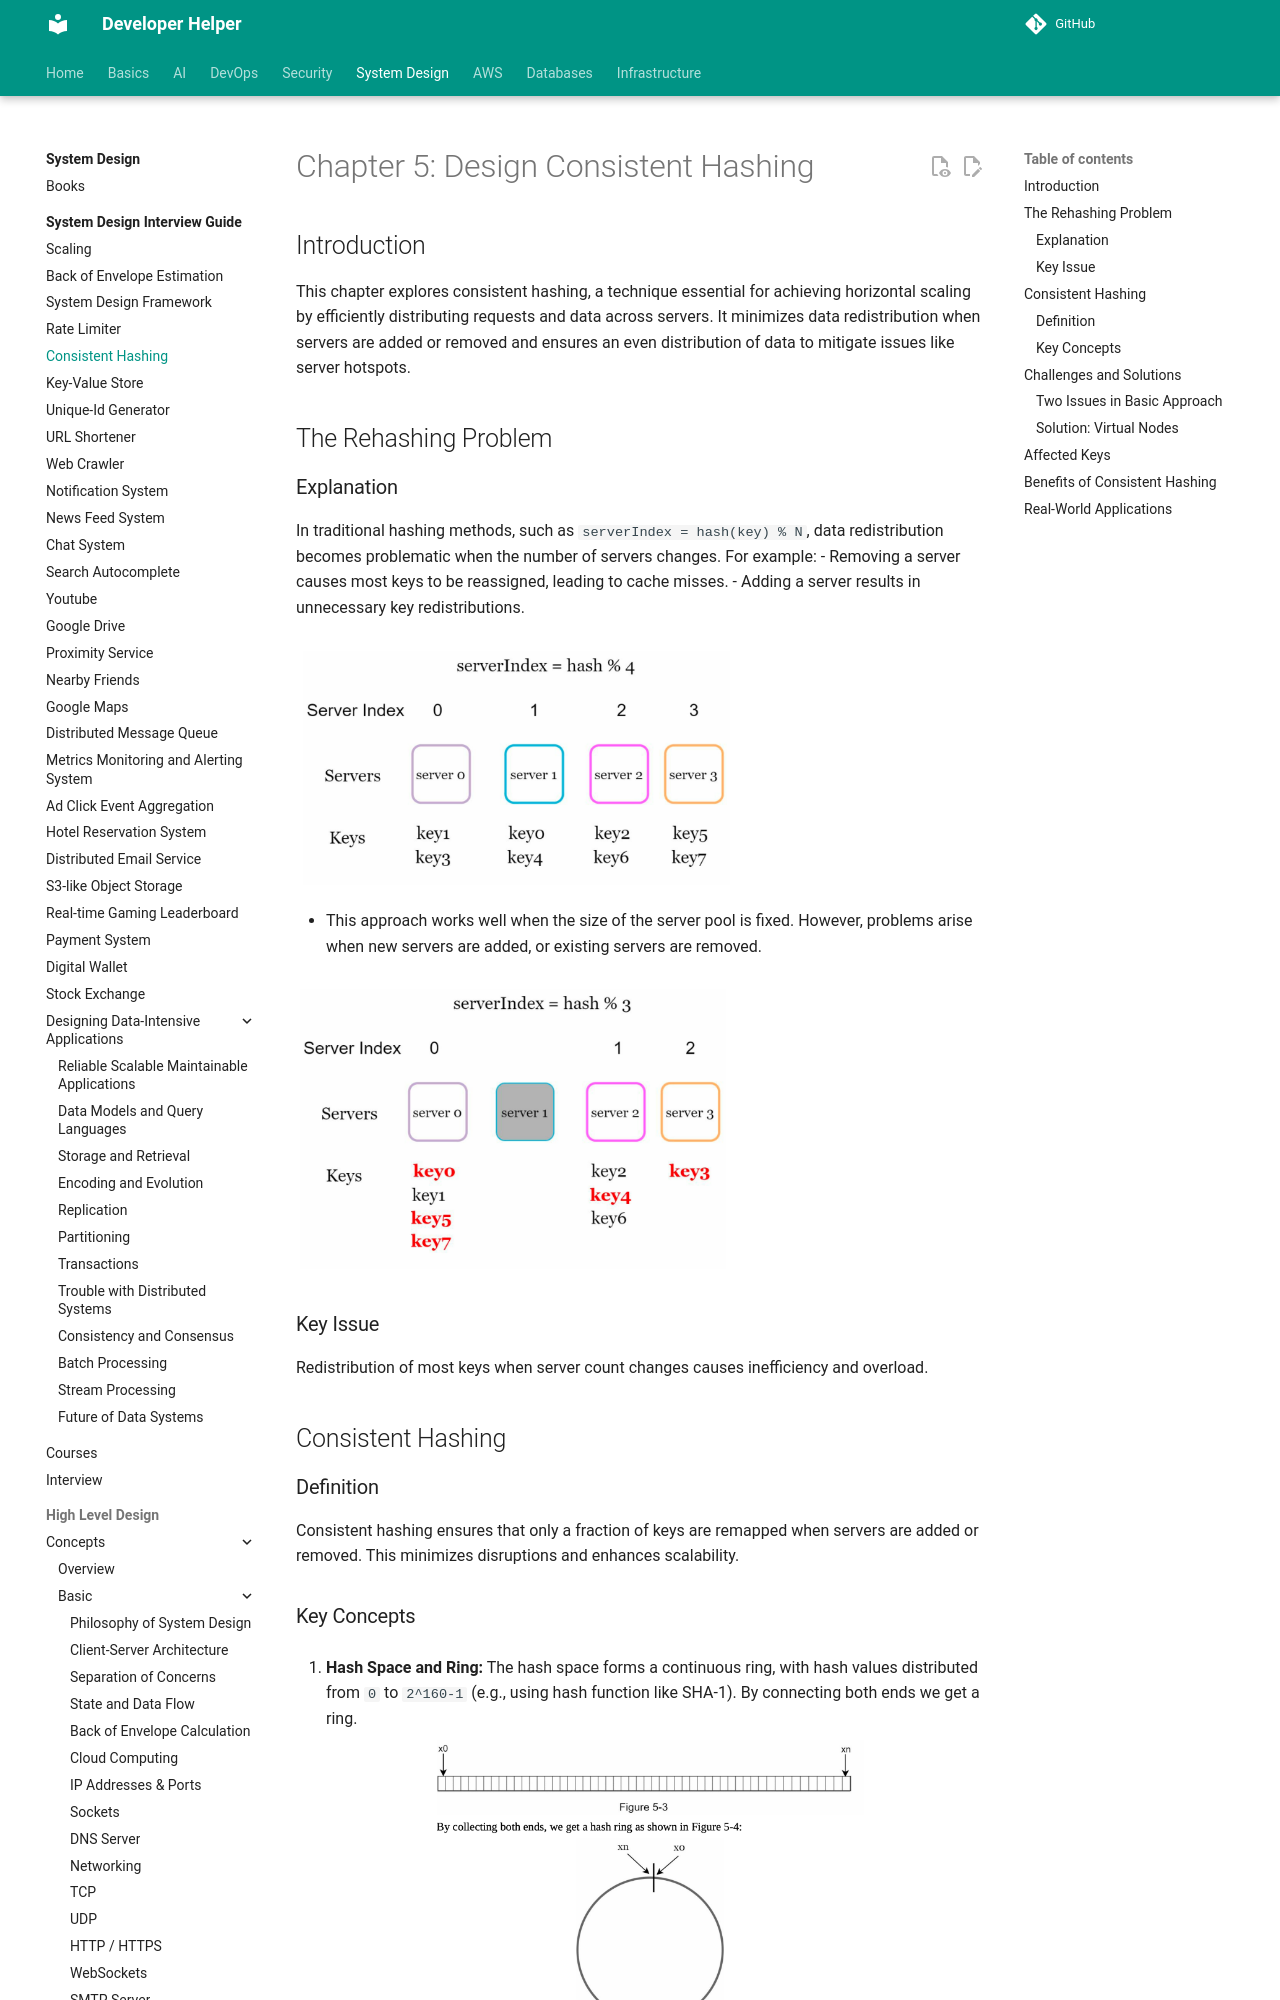

repository: abhishekghoshh/developer-helper · page: system-design/books/system-design-interview-insider-guide/05. Consistent Hashing/index.html · generator: mkdocs

# Chapter 5: Design Consistent Hashing

## Introduction
This chapter explores consistent hashing, a technique essential for achieving horizontal scaling by efficiently distributing requests and data across servers. It minimizes data redistribution when servers are added or removed and ensures an even distribution of data to mitigate issues like server hotspots.

## The Rehashing Problem
### Explanation
In traditional hashing methods, such as `serverIndex = hash(key) % N`, data redistribution becomes problematic when the number of servers changes. For example:
- Removing a server causes most keys to be reassigned, leading to cache misses.
- Adding a server results in unnecessary key redistributions.

  <img src="./images/server-hashing.png"  alt="Server hashing" width="450">

- This approach works well when the size of the server pool is fixed. However, problems arise when new servers are added, or existing servers are removed.

  <img src="./images/server-hashing-miss.png"  alt="Server hashing Miss" width="450">
